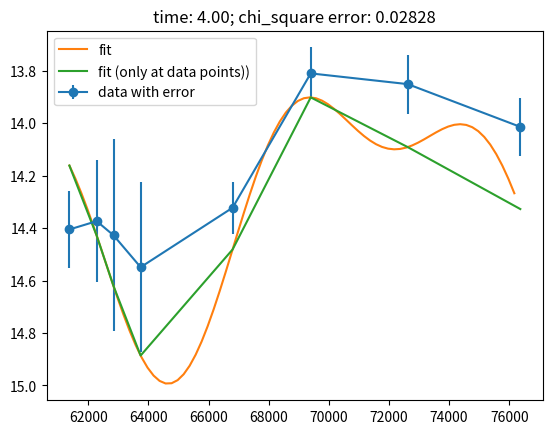
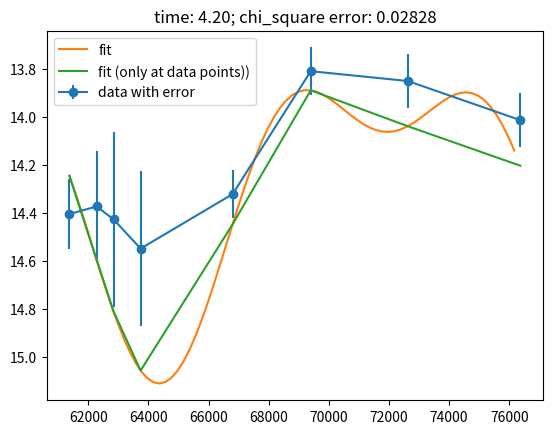
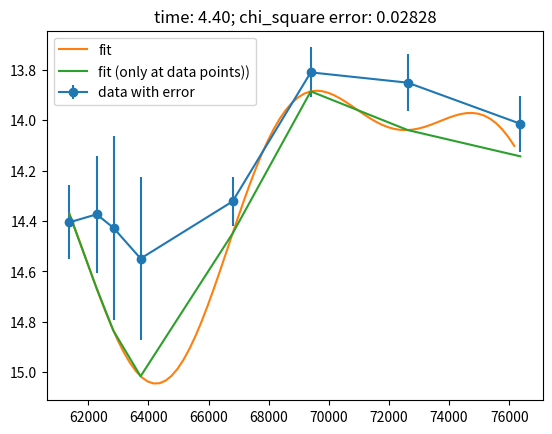
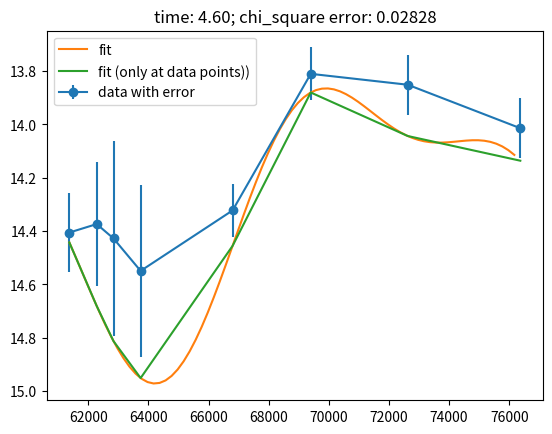
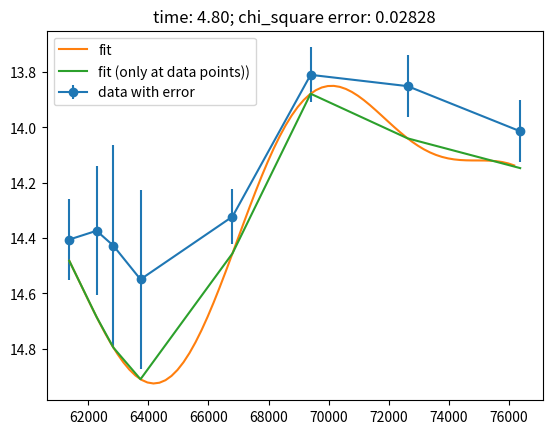
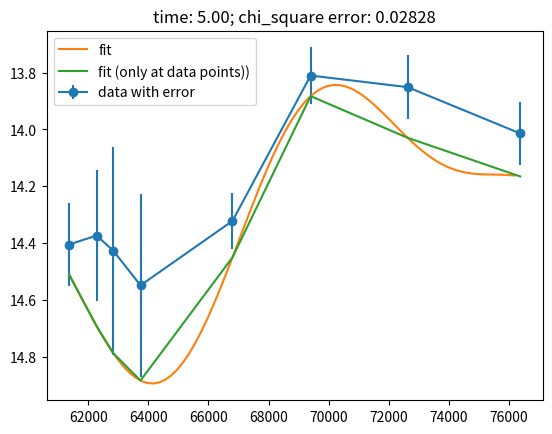
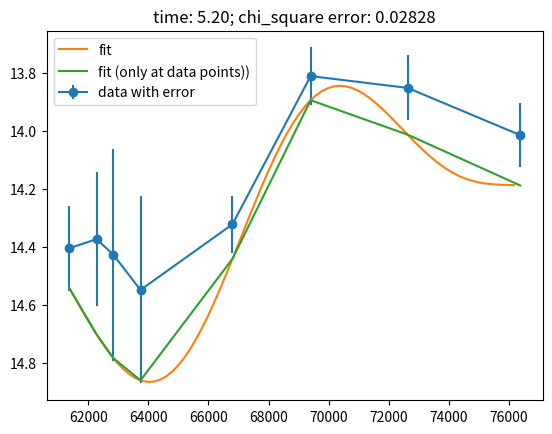
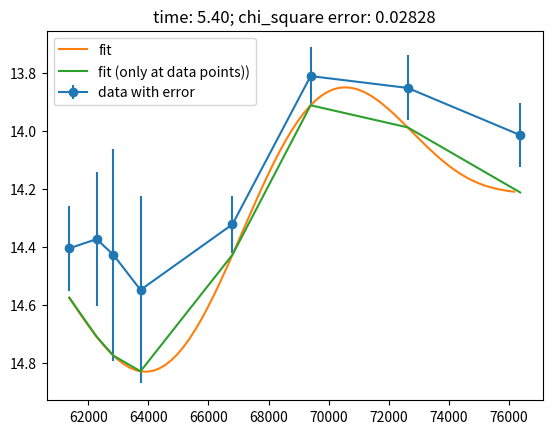
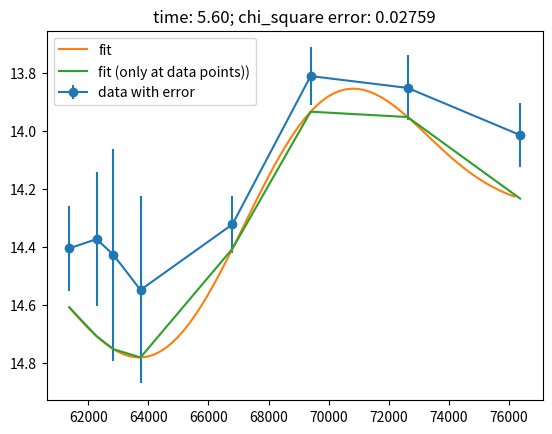
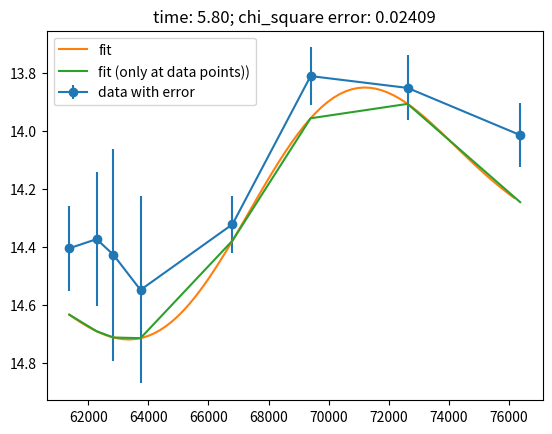
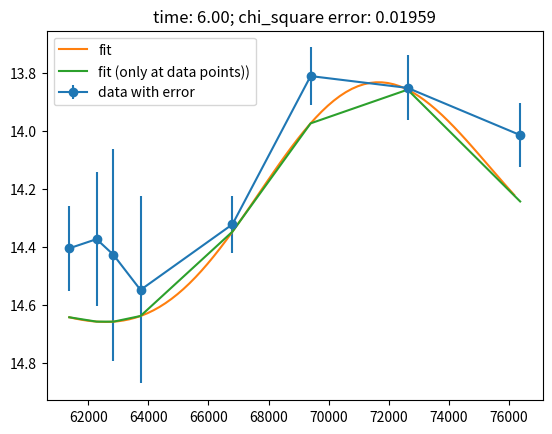
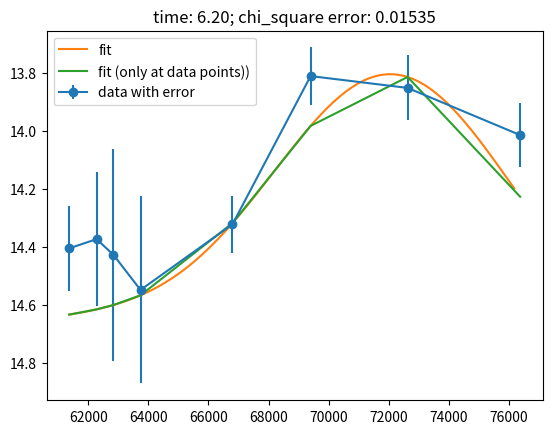
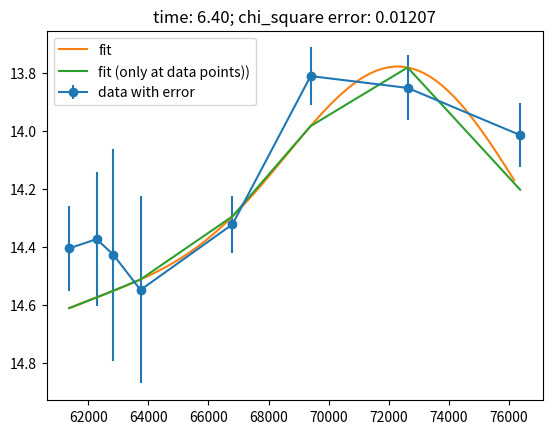
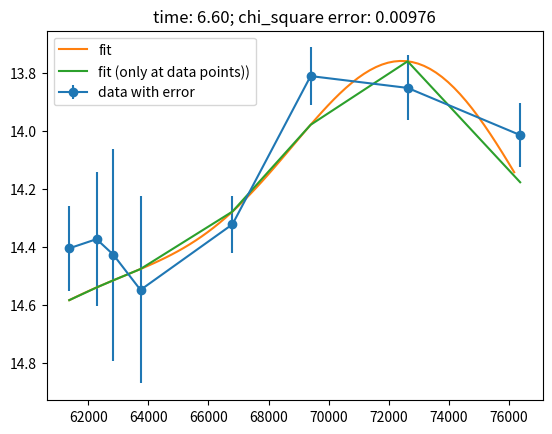
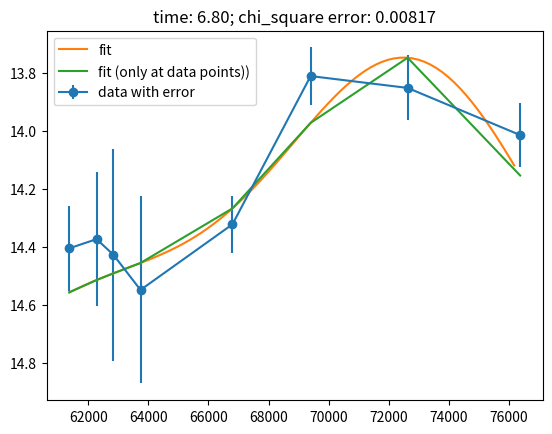
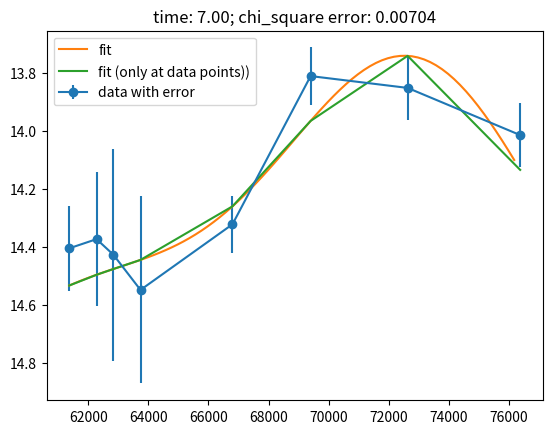

Reproduce these figures in Python, in order.

y_data = { 'z':[14.42023621,
                14.43234234,
                14.37424386,
                14.38389169,
                14.31336816,
                13.84435841,
                13.89632976,
                14.10817267,
                14.40599687],
            'i':[14.40948774,
                14.41838303,
                14.42701607,
                14.416151,
                13.78486548,
                13.7765156,
                13.96885395,
                14.13473115],
            'g':[14.71900401,
                14.70102038,
                14.77076003,
                14.84166644,
                14.24068659,
                13.57818949,
                13.61801554,
                13.92892945,
                14.30385407],
            'r':[14.48942824,
                14.50233509,
                14.50218182,
                14.51651103,
                14.19398228,
                13.6416802,
                13.71241158,
                13.88833264,
                14.1353249]
        }

x_data = {  'z':[61370.269,
                62278.228,
                62837.873,
                63739.645,
                66798.808,
                69397.953,
                72624.645,
                76368.681,
                79616.448],
            'i':[61548.311,
                62093.429,
                63018.404,
                63561.828,
                69214.707,
                72446.598,
                76185.505,
                79431.999],
            'g':[61728.434,
                62462.309,
                63198.348,
                63919.654,
                67171.513,
                68853.065,
                72085.937,
                75829.901,
                79801.654],
            'r':[61906.748,
                62644.857,
                63382.803,
                64106.345,
                66992.055,
                69030.443,
                72269.661,
                76008.017,
                79979.401]} 

x_data = {  'z': x_data['z'][:8], 'i': x_data['i'], 'g': x_data['g'], 'r': x_data['r'] }

y_data = { 'z':[14.40514758,
14.37345667,
14.42737395,
14.54901428,
14.32221192,
13.81009694,
13.85095909,
14.01395329

],      'i':[14.54519398,
14.50352498,
14.53218825,
14.5861154,
13.77732351,
13.8436201,
14.01792355,
14.04449866],

      'g':[14.76139049,
14.72870488,
14.8010871,
14.8181543,
14.24906006,
13.59374107,
13.70485201,
13.9467587,
14.42038599],

        'r':[14.56112607,
14.58646953,
14.59337058,
14.53696474,
14.21017661,
13.66615774,
13.71268766,
13.91492179,
14.1269]
}

y_error = { 'z':[
0.1470686281,
0.2322186311,
0.3655932942,
0.3231833737,
0.0987366488,
0.09882886481,
0.1125185095,
0.1117861893
            ],
            'i':[
0.2216144584,
0.2315935243,
0.2475191392,
0.357368123,
0.0951739556,
0.2239492207,
0.1609979725,
0.1964405335    
            ],
            'g':[
0.1424865544,
0.08642936792,
0.2208560994,
0.240512632,
0.09508285112,
0.1721748883,
0.2878452704,
0.1658111075,
0.21404219 
            ],             
            'r':[
0.1635831109,
0.2438391337,
0.1932553634,
0.149167438,
0.0937815623,
0.0964107049,
0.2035017705,
0.1064156087,
0.3311685509   
            ]
            }

from scipy import optimize, signal
import numpy as np
import time
import sympy as sy
import scipy.integrate as integrate
# from IPython.display import display, Math
import matplotlib.pyplot as plt
# from .convolv import g
# from scipy.signal import tria

# def test_func(x, dist, amp, omega, phi):
#     return dist + amp * np.cos(omega * x + phi)

# print('Original parameters:')
# display(Math('a_0={:.2f}, a_1={:.2f}, \\omega={:.2f}, \\phi={:.2f}'.format(*[10.0, 5.0, 3.0, 2.0])))

# def sawtooth(x, a0, a1, w1, phi1):
#     return signal.sawtooth(w1 * x + phi1, 0.5) * a1 + a0


def sin_harm_2nd_with_w1(x, a0, a1, w1, phi1):
    # a1 = 0.8
    # a2 = 0.8
    # # phi2 = phi1
    # w1 = 2 * np.pi / 3600
    return a0 + a1 * np.sin(w1 * x + phi1)

def chi_square_error(y_true, y_pred):
    return sum(np.divide(np.square(y_true - y_pred), y_true))


if __name__ == "__main__":
    t = [0, 0, 0, 0]
    a_opt = [0, 0, 0, 0]
    for k, band in enumerate(['z', 'i', 'g', 'r']):
        def sin_harm_2nd(x, a1, phi1, a2, phi2):
            a0 = 14.3
            w1 = 2 * np.pi / (3600*i)
            # if k==0:
            #     a0 = 14.3070
            #     # w2 = 0.5
            # elif k==1:
            #     a0 = 14.2903
            #     # w2 = 0.32
            # elif k==2:
            #     a0 = 14.7030
            #     # w2 = 0.28
            # elif k==3:
            #     a0 = 14.1269
                # w2 = 0.29
            # a0 = (max(y_data[band])+min(y_data[band]))/2
            # return signal.sawtooth(w1 * x + phi1, w2) * a1 + a0
            return a0 + a1 * np.sin(w1 * x + phi1) + a2 * np.sin( 2* w1 * x + phi2)

        def g(x, a1, phi, lambda_, sigma):
            a0 = 14.3
            # a0 = min(y_data[band])
            # w = 1
            # w1 = 2*np.pi/(3600*i)
            # t = sy.Symbol('t')
            # lambda_ = 1
            # sigma = 1
            # print("haha")
            return np.array(list(map(lambda x: a0 + a1*integrate.quad(lambda t: np.exp(-lambda_ * t) * np.exp(t-x%(3600*i) + phi)**2/(2*sigma*sigma), 0, 50), x)))
        
        # g = np.vectorize(g)

        def per_gaus(x, a1, phi, kappa):
            w = 2*np.pi/(3600*i)
            a0 = min(y_data[band])
            # if k==0:
            #     a0 = 14.5
            #     # w2 = 0.5
            # elif k==1:
            #     a0 = 14.6
            #     # w2 = 0.32
            # elif k==2:
            #     a0 = 14.8
            #     # w2 = 0.28
            # elif k==3:
            #     a0 = 14.6
            #     # w2 = 0.29
            return a0 + a1*np.exp(kappa*np.cos(w*x + phi))/(1 + kappa**2/4 + kappa**4/64 + kappa**6/2304)
            # + a2*np.exp(kappa*np.cos(w*x + phi - np.pi))/(1 + kappa**2/4 + kappa**4/64 + kappa**6/2304)

        error = np.inf
        # for a in np.arange(13.6, 14.9, 0.1):
        for i in np.arange(4, 14, 0.2):
            params, params_covariance = optimize.curve_fit(sin_harm_2nd, x_data[band], y_data[band],  maxfev=100000, sigma=y_error[band])

            x_data[band] = np.array(x_data[band])
            y_fit1 = sin_harm_2nd(np.arange(min(x_data[band]), max(x_data[band]), 200), *params)
            y_fit2 = sin_harm_2nd(x_data[band], *params)

            # y_fit1 = g(np.linspace(min(x_data[band]), max(x_data[band]), 30), *params)
            # y_fit2 = g(x_data[band], *params)

            # y_fit1 = per_gaus(np.linspace(min(x_data[band]), max(x_data[band]), 30), *params)
            # y_fit2 = per_gaus(x_data[band], *params)

            # print('chi_square_error({}):'.format(band))

            if (error - chi_square_error(y_data[band], y_fit2) > 1e-6) :
                error = chi_square_error(y_data[band], y_fit2)
                t[k] = i
                # a_opt[k] = a

            # print('Fitted parameters({}):'.format(band))
            # print(params)


            plt.gca().invert_yaxis() 
            plt.errorbar(x_data[band], y_data[band], yerr=y_error[band], fmt='o-', label='data with error')
            plt.plot(np.arange(min(x_data[band]), max(x_data[band]), 200), y_fit1, label='fit')
            # plt.plot(np.linspace(min(x_data[band]), max(x_data[band]), 30), y_fit1, label='fit')
            plt.plot(x_data[band], y_fit2, label='fit (only at data points))')
            plt.legend(loc='best')

            plt.title('time: {:.2f}; chi_square error: {:.5f}'.format(i, error))
            plt.savefig(band+'.png')
            plt.close()

            ### uncomment this after you have a good fit and fill it with the values you found
            if k==0 and abs(t[k]-10.8)<0.01:
                break
            if k==1 and abs(t[k]-10.4)<0.01:
                break
            if k==2 and abs(t[k]-8)<0.01:
                break
            if k==3 and abs(t[k]-10.6)<0.01:
                break



            # time.sleep(1)



    print(t, a_opt)
